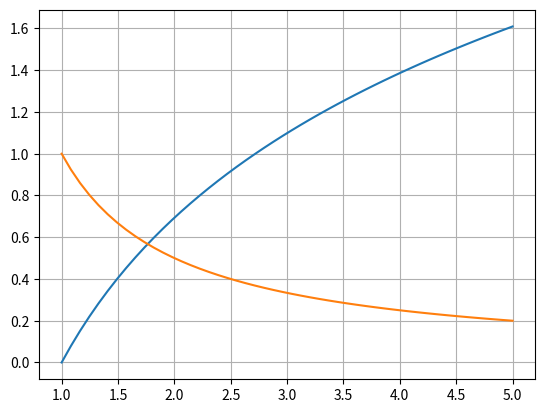

Here is the Python script that generated this plot:
# -*- coding: utf-8 -*-
"""
Created on Sun Feb 7 14:15:54 2021

@author: Carlos
"""
import numpy as np
import matplotlib.pyplot as plot

print('Exerício 1')
print('a)') 

def f(x):
    return (np.log(x))
def fl(x):
    return (1/x)
interval = np.linspace(1,5)
plot.plot(interval, f(interval))
plot.plot(interval, fl(interval))
plot.grid()
plot.show()

